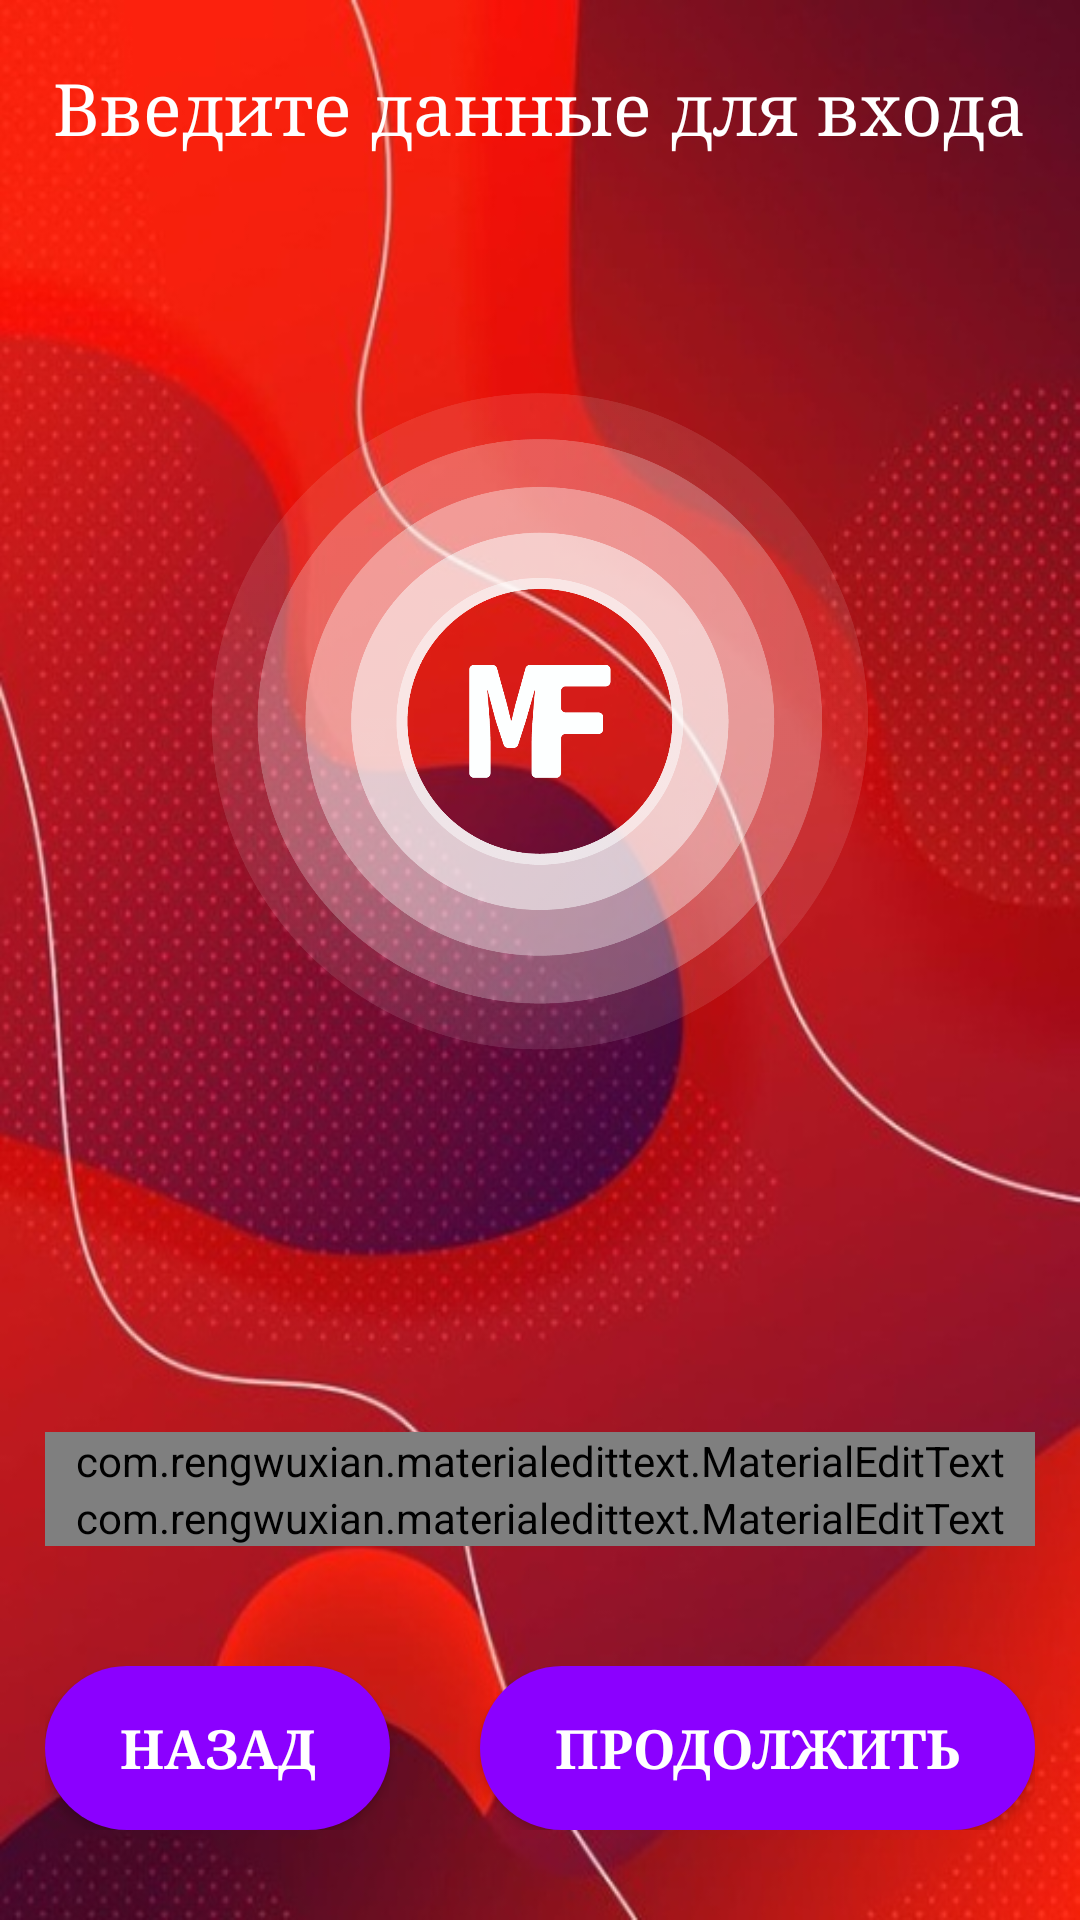

Android layout source for this screen:
<!-- AndroidManifest.xml: application theme Theme.Zenin -->
<!-- res/layout/activity_login.xml -->
<?xml version="1.0" encoding="utf-8"?>
<RelativeLayout
    xmlns:android="http://schemas.android.com/apk/res/android"
    xmlns:app="http://schemas.android.com/apk/res-auto"
    android:id="@+id/registrationLikeBand"
    android:background="@drawable/also_new_bg"
    android:layout_width="match_parent"
    android:layout_height="match_parent"
    app:cardElevation="10dp">


    <LinearLayout
        android:id="@+id/linearLayout0"
        android:layout_width="match_parent"
        android:layout_height="wrap_content"
        android:layout_marginTop="20dp"
        android:layout_marginLeft="15dp"
        android:layout_marginRight="15dp"
        android:orientation="vertical">

        <TextView
            android:layout_width="wrap_content"
            android:layout_height="wrap_content"
            android:layout_gravity="center"
            android:fontFamily="serif"
            android:text="@string/write_data_sign_in"
            android:textAllCaps="false"
            android:textColor="@color/white"
            android:textSize="24sp">

        </TextView>
    </LinearLayout>

    <ImageView
        android:id="@+id/mainPicture"
        android:layout_width="wrap_content"
        android:layout_height="wrap_content"
        android:layout_centerHorizontal="true"
        android:layout_marginStart="40dp"
        android:layout_marginTop="90dp"
        android:layout_marginEnd="40dp"
        android:layout_marginBottom="250dp"
        app:srcCompat="@drawable/main_logo" />

    <LinearLayout
        android:id="@+id/linearLayout1"
        android:layout_width="match_parent"
        android:layout_height="wrap_content"

        android:layout_centerHorizontal="true"
        android:layout_above="@id/buttons"
        android:layout_marginBottom="40dp"
        android:layout_marginLeft="15dp"
        android:layout_marginRight="15dp"
        android:orientation="vertical">

        <com.rengwuxian.materialedittext.MaterialEditText
            android:id="@+id/emailField"
            android:layout_width="match_parent"
            android:layout_height="wrap_content"
            android:hint="@string/email"
            android:inputType="textEmailAddress"
            android:text=""
            app:met_primaryColor="@color/white"
            app:met_textColor="@color/white"
            app:met_textColorHint="@color/hint_text"
            android:textSize="25sp"
            app:met_minCharacters="6">

        </com.rengwuxian.materialedittext.MaterialEditText>

        <com.rengwuxian.materialedittext.MaterialEditText
            android:id="@+id/passwordField"
            android:layout_width="match_parent"
            android:layout_height="wrap_content"
            android:hint="Введите пароль"
            android:inputType="textPassword"
            android:text=""
            app:met_primaryColor="@color/white"
            app:met_textColor="@color/white"
            android:textSize="25sp"
            app:met_textColorHint="@color/hint_text"
            app:met_minCharacters="8"
            app:met_maxCharacters="20">

        </com.rengwuxian.materialedittext.MaterialEditText>




    </LinearLayout>


    <LinearLayout
        android:id="@+id/buttons"
        android:layout_width="match_parent"
        android:layout_height="wrap_content"
        android:layout_alignParentBottom="true"
        android:layout_centerHorizontal="true"
        android:layout_marginLeft="15dp"
        android:layout_marginRight="15dp"
        android:layout_marginBottom="30dp"
        android:gravity="center"
        android:weightSum="2">

        <androidx.appcompat.widget.AppCompatButton
            android:id="@+id/buttonBack"
            android:layout_width="wrap_content"
            android:layout_height="wrap_content"
            android:layout_marginRight="15dp"
            android:layout_weight="1"
            android:background="@drawable/main_buttons"
            android:padding="15dp"
            android:text="@string/back"
            android:fontFamily="serif"
            android:textStyle="bold"
            android:textColor="@color/white"
            android:textSize="18sp" />

        <androidx.appcompat.widget.AppCompatButton
            android:id="@+id/buttonSignIn"
            android:layout_width="wrap_content"
            android:layout_height="wrap_content"
            android:layout_marginLeft="15dp"
            android:layout_weight="1"
            android:background="@drawable/main_buttons"
            android:padding="15dp"
            android:text="@string/continue_registration"
            android:fontFamily="serif"
            android:textStyle="bold"
            android:textColor="@color/white"
            android:textSize="18sp" />


    </LinearLayout>

</RelativeLayout>
<!-- resources referenced by this layout -->
<resources>
  <color name="hint_text">#c9c0bb</color>
  <color name="white">#FFFFFFFF</color>
  <!-- drawable also_new_bg: jpg bitmap (drawable-xxhdpi, 98754 bytes) -->
  <!-- drawable main_buttons (drawable-v24) -->
  <?xml version="1.0" encoding="utf-8"?>
  <ripple xmlns:android="http://schemas.android.com/apk/res/android"
      xmlns:tools="http://schemas.android.com/tools"
      android:color="@color/new_ripple"
      tools:targetApi="lollipop">
      <item>
          <shape android:shape="rectangle">
              <solid android:color="@color/purple_buttons"></solid>
              <corners android:radius="30dp"></corners>
          </shape>
      </item>
  </ripple>
  <!-- drawable main_logo: png bitmap (drawable-v24, 94792 bytes) -->
  <string name="back">Назад</string>
  <string name="continue_registration">Продолжить</string>
  <string name="email">Введите email</string>
  <string name="write_data_sign_in">Введите данные для входа</string>
  <style name="Theme.Zenin" parent="Theme.AppCompat.DayNight.NoActionBar">
          
          <item name="colorPrimary">@color/white</item> 
          <item name="colorPrimaryVariant">@color/purple_700</item>
          <item name="colorOnPrimary">@color/white</item>
          
          <item name="colorSecondary">@color/teal_200</item>
          <item name="colorSecondaryVariant">@color/teal_700</item>
          <item name="colorOnSecondary">@color/black</item>
          
          <item name="android:statusBarColor" tools:targetApi="l">?attr/colorPrimaryVariant</item>
          
          <item name="android:windowFullscreen">true</item>
      </style>
  <color name="new_ripple">#6600ff</color>
  <color name="purple_buttons">#8b00ff</color>
  <color name="purple_700">#FF3700B3</color>
  <color name="teal_200">#FF03DAC5</color>
  <color name="teal_700">#FF018786</color>
  <color name="black">#FF000000</color>
</resources>
